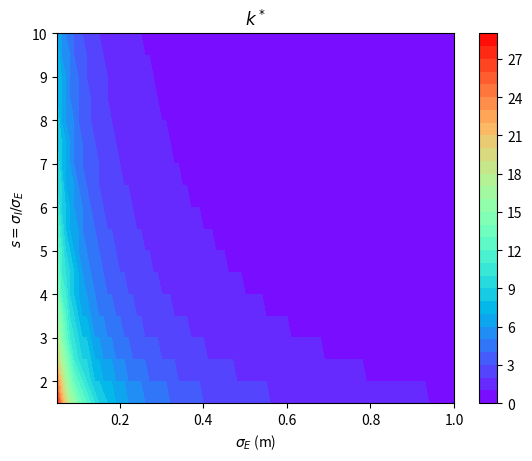

Source code (Python):
import numpy as np


sigma_e = np.arange(5, 101) / 100.
surround_scale = np.arange(15, 101, 5) / 10.


def calc_k_star(sigma, s):
    k_star_squared = 6. * np.log(s) / (s * s - 1.) / np.square(sigma)
    k_star = np.sqrt(k_star_squared)
    return k_star


sigmasigma, ss = np.meshgrid(sigma_e, surround_scale)
k_star = calc_k_star(sigmasigma, ss)
k_star = np.round(k_star)


import matplotlib.pyplot as plt
h = plt.contourf(sigma_e, surround_scale, k_star, levels=np.arange(0, 30),
                 cmap="rainbow")
plt.colorbar()
plt.xlabel(r'$\sigma_E$ (m)')
plt.ylabel(r'$s = \sigma_I / \sigma_E $')
plt.title(r'$k^*$')
plt.show()

